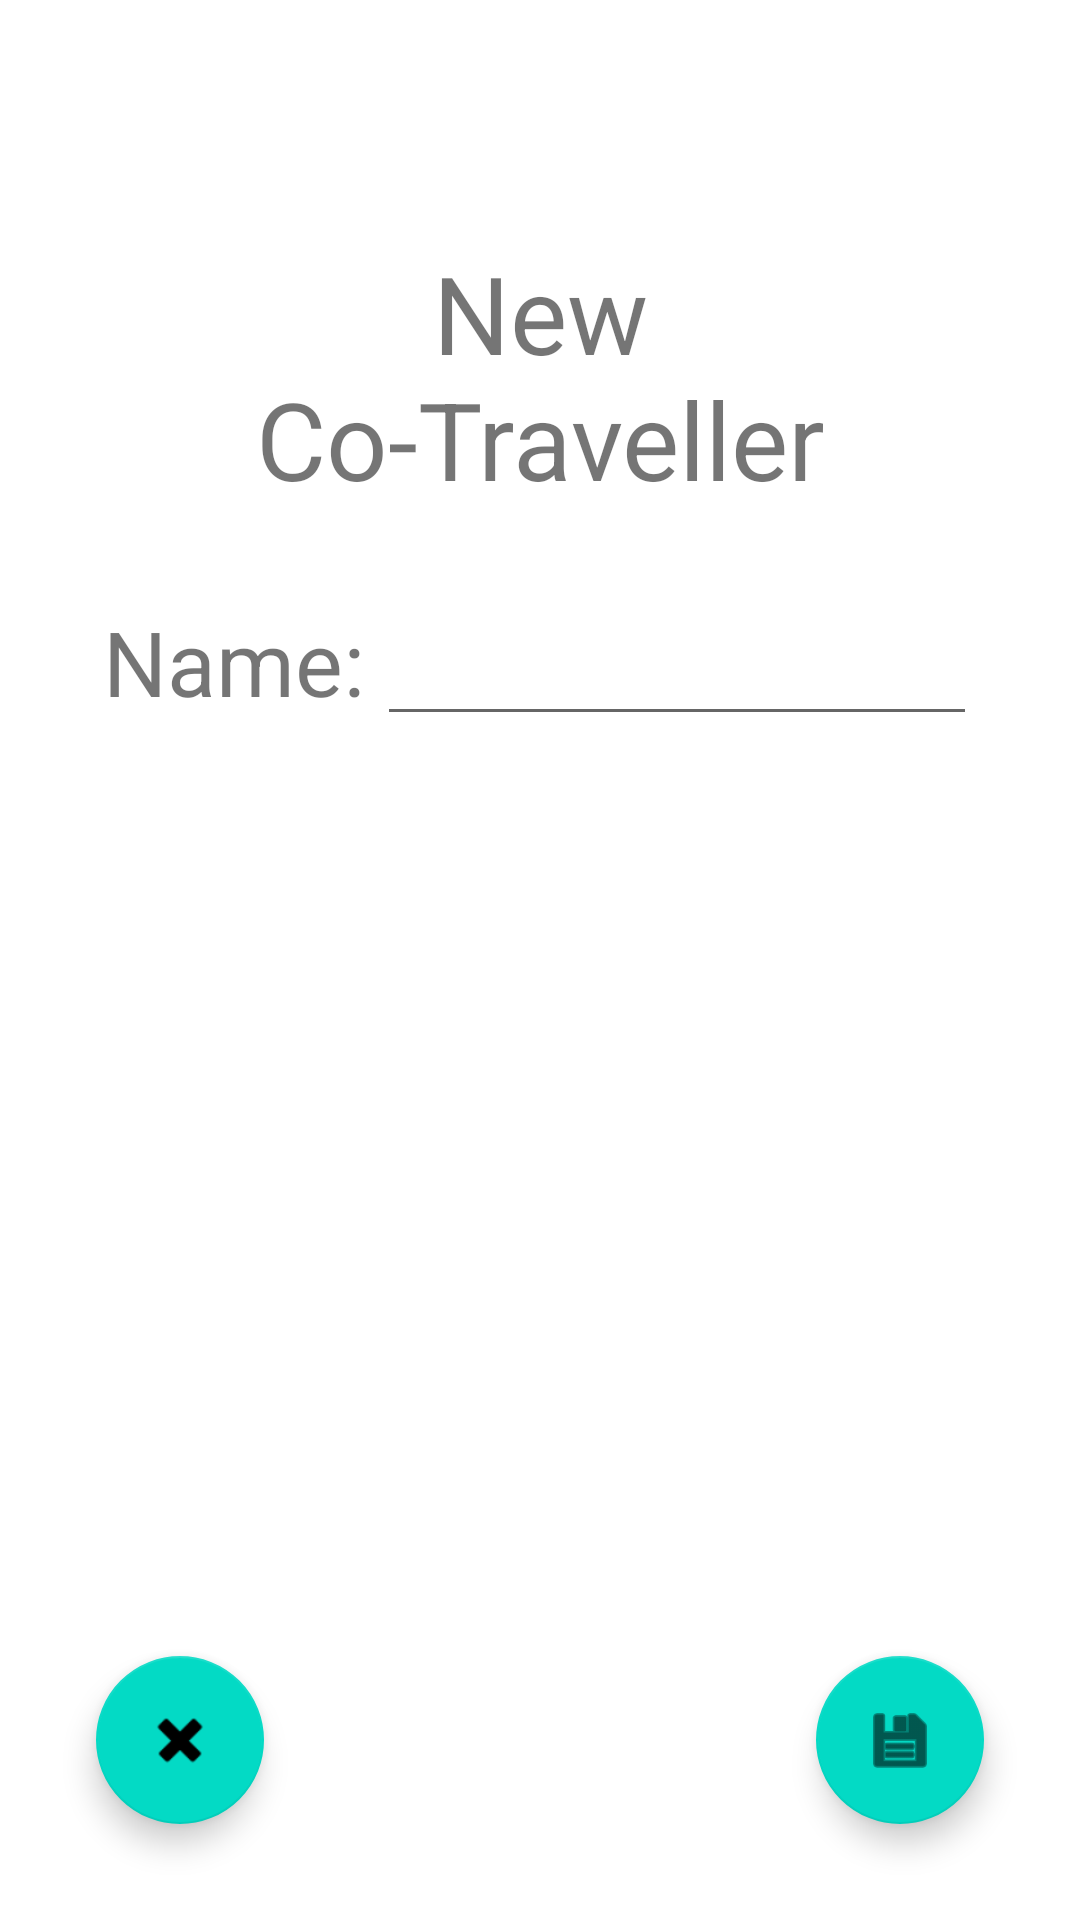

Here is an Android app screen rendered from its layout file. Give the layout XML and the strings, colors and styles it references.
<!-- AndroidManifest.xml: application theme Theme.JustGo -->
<!-- res/layout/activity_add_new_co_traveller.xml -->
<?xml version="1.0" encoding="utf-8"?>
<androidx.constraintlayout.widget.ConstraintLayout xmlns:android="http://schemas.android.com/apk/res/android"
    xmlns:app="http://schemas.android.com/apk/res-auto"
    xmlns:tools="http://schemas.android.com/tools"
    android:layout_width="match_parent"
    android:layout_height="match_parent"
    tools:context=".AddNewCoTravellerActivity">

    <TextView android:layout_height="100dp"
        android:layout_width="219dp"
        app:layout_constraintTop_toTopOf="parent"
        app:layout_constraintStart_toStartOf="parent"
        app:layout_constraintEnd_toEndOf="parent"
        android:textSize="36sp"
        android:textAlignment="center"
        android:text="@string/add_new_co_travellers_topic"
        android:layout_marginTop="80dp"
        android:id="@+id/addCoTraveller_topic"/>

    <androidx.appcompat.widget.LinearLayoutCompat
        android:layout_width="match_parent"
        android:layout_height="wrap_content"
        android:paddingTop="16dp"
        android:gravity="center"
        app:layout_constraintTop_toBottomOf="@id/addCoTraveller_topic">

        <TextView
            android:text="@string/add_new_co_travellers_name"
            android:id="@+id/coTravellerName_textView"
            android:layout_width="wrap_content"
            android:layout_height="wrap_content"
            android:paddingRight="4dp"
            android:textSize="30sp"/>

        <EditText
            android:id="@+id/CoTravellerName_EditText"
            android:layout_width="200dp"
            android:layout_height="wrap_content"
            android:inputType="textPersonName"
            android:textSize="24sp"
            android:textAlignment="center"
            app:layout_constraintEnd_toEndOf="parent"/>

    </androidx.appcompat.widget.LinearLayoutCompat>

    <com.google.android.material.floatingactionbutton.FloatingActionButton
        android:layout_height="wrap_content"
        android:layout_width="wrap_content"
        app:layout_constraintEnd_toEndOf="parent"
        android:id="@+id/saveCoTraveller_floatActionButton"
        app:srcCompat="@android:drawable/ic_menu_save"
        app:layout_constraintBottom_toBottomOf="parent"
        android:visibility="visible"
        android:clickable="true"
        android:background="@android:drawable/ic_menu_save"
        android:layout_marginBottom="32dp"
        android:layout_marginEnd="32dp"/>

    <com.google.android.material.floatingactionbutton.FloatingActionButton
        android:id="@+id/backCoTraveller_floatActionButton"
        android:layout_height="wrap_content"
        android:layout_width="wrap_content"
        app:layout_constraintStart_toStartOf="parent"
        android:layout_marginStart="32dp"
        app:srcCompat="@android:drawable/ic_delete"
        app:layout_constraintBottom_toBottomOf="parent"
        android:visibility="visible"
        android:clickable="true"
        android:layout_marginBottom="32dp"/>

</androidx.constraintlayout.widget.ConstraintLayout>
<!-- resources referenced by this layout -->
<resources>
  <string name="add_new_co_travellers_name">Name: </string>
  <string name="add_new_co_travellers_topic">New Co-Traveller</string>
  <style name="Theme.JustGo" parent="Theme.MaterialComponents.DayNight.DarkActionBar">
          
          <item name="colorPrimary">@color/purple_500</item>
          <item name="colorPrimaryVariant">@color/purple_700</item>
          <item name="colorOnPrimary">@color/white</item>
          
          <item name="colorSecondary">@color/teal_200</item>
          <item name="colorSecondaryVariant">@color/teal_700</item>
          <item name="colorOnSecondary">@color/black</item>
          
          <item name="android:statusBarColor" tools:targetApi="l">?attr/colorPrimaryVariant</item>
          
      </style>
  <!-- not gathered from this repository: default colours our renderer supplied (Android Studio template values) -->
  <color name="purple_500">#FF6200EE</color>
  <color name="purple_700">#FF3700B3</color>
  <color name="teal_200">#FF03DAC5</color>
  <color name="teal_700">#FF018786</color>
  <color name="black">#FF000000</color>
  <color name="white">#FFFFFFFF</color>
</resources>
